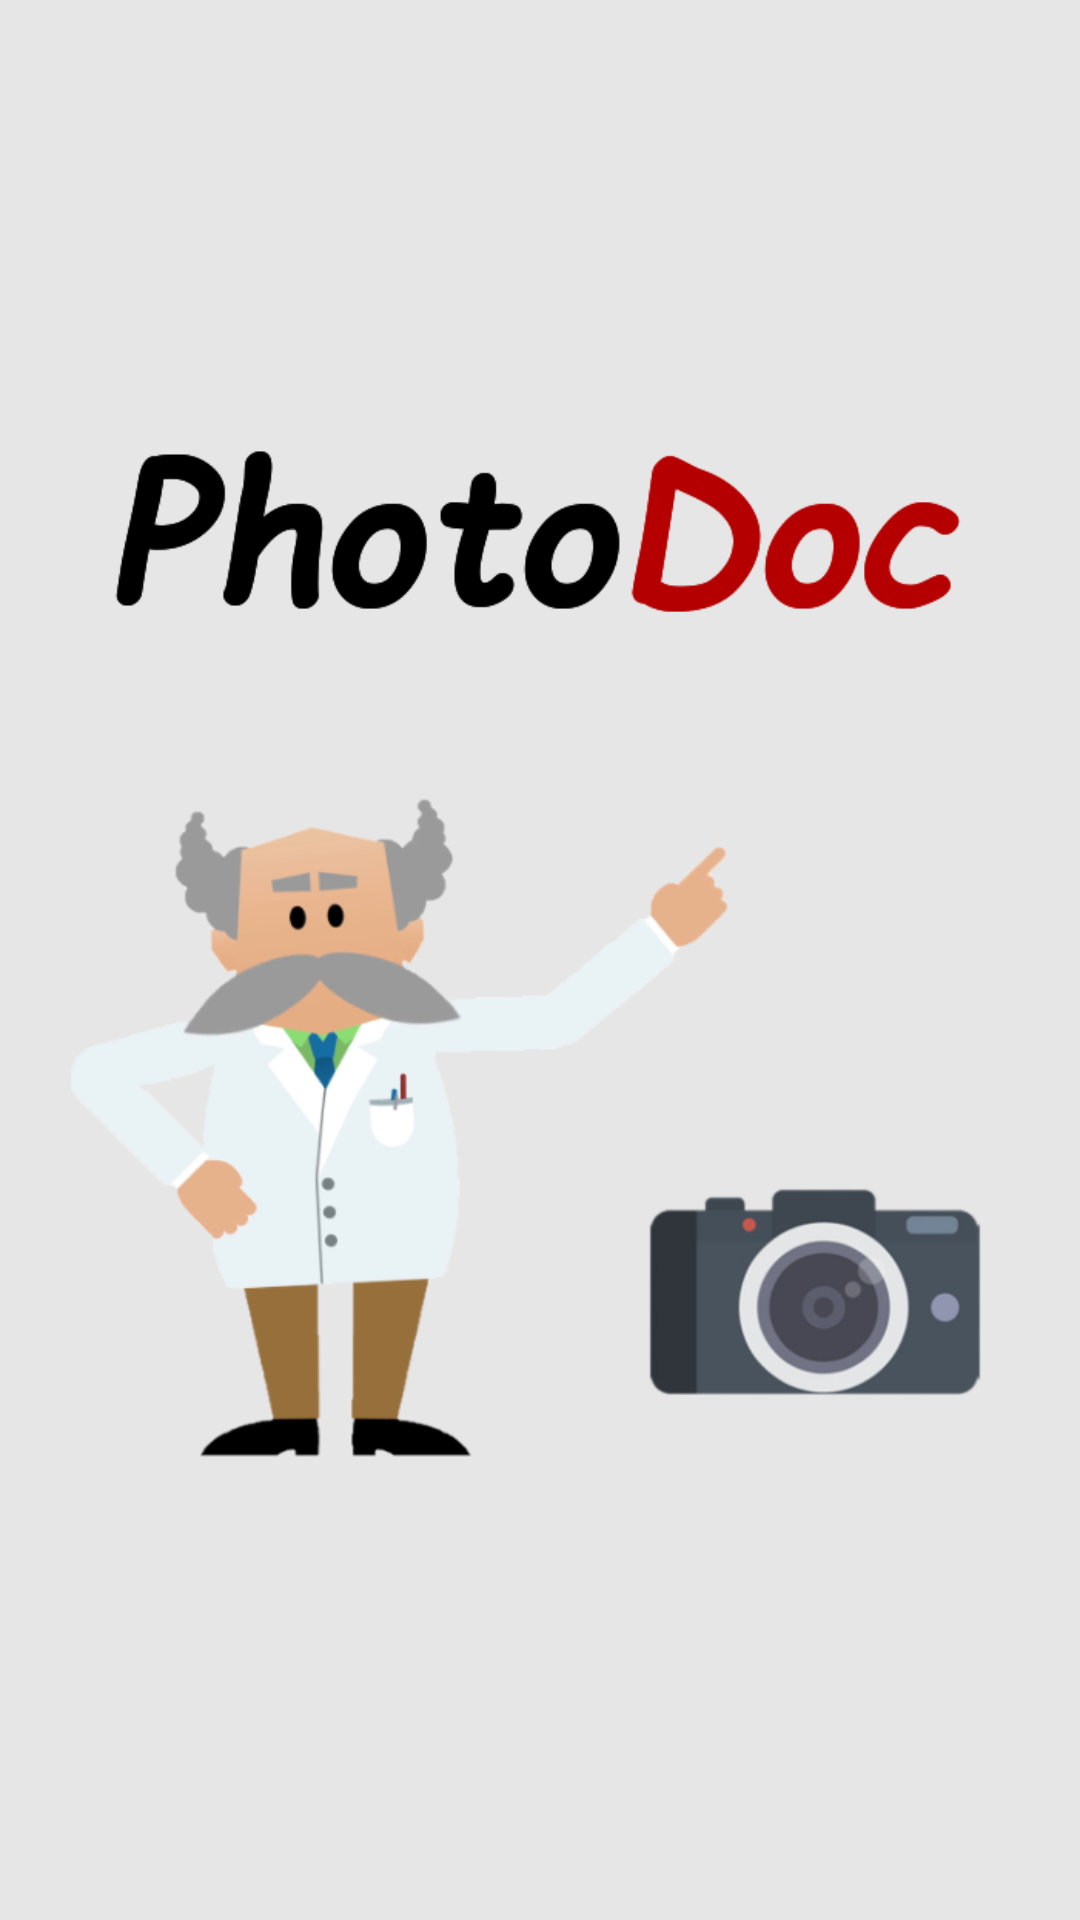

This screen was rendered from an Android layout file. Write that file and the resources it references.
<!-- AndroidManifest.xml: application theme AppTheme -->
<!-- res/layout/activity_loading.xml -->
<?xml version="1.0" encoding="utf-8"?>

<FrameLayout xmlns:android="http://schemas.android.com/apk/res/android"
    xmlns:app="http://schemas.android.com/apk/res-auto"
    xmlns:tools="http://schemas.android.com/tools"
    android:layout_width="match_parent"
    android:layout_height="match_parent"
    tools:context=".LoadingActivity"
    android:background="#e6e6e6">

    <ImageView
        android:id="@+id/loading_activity_iv"
        android:layout_width="match_parent"
        android:layout_height="match_parent"
        android:src="@drawable/logo_photodoc" />
</FrameLayout>
<!-- resources referenced by this layout -->
<resources>
  <!-- drawable logo_photodoc: png bitmap (drawable-xxxhdpi, 91886 bytes) -->
  <style name="AppTheme" parent="@android:style/Theme.Holo.Light.NoActionBar">
      </style>
</resources>
